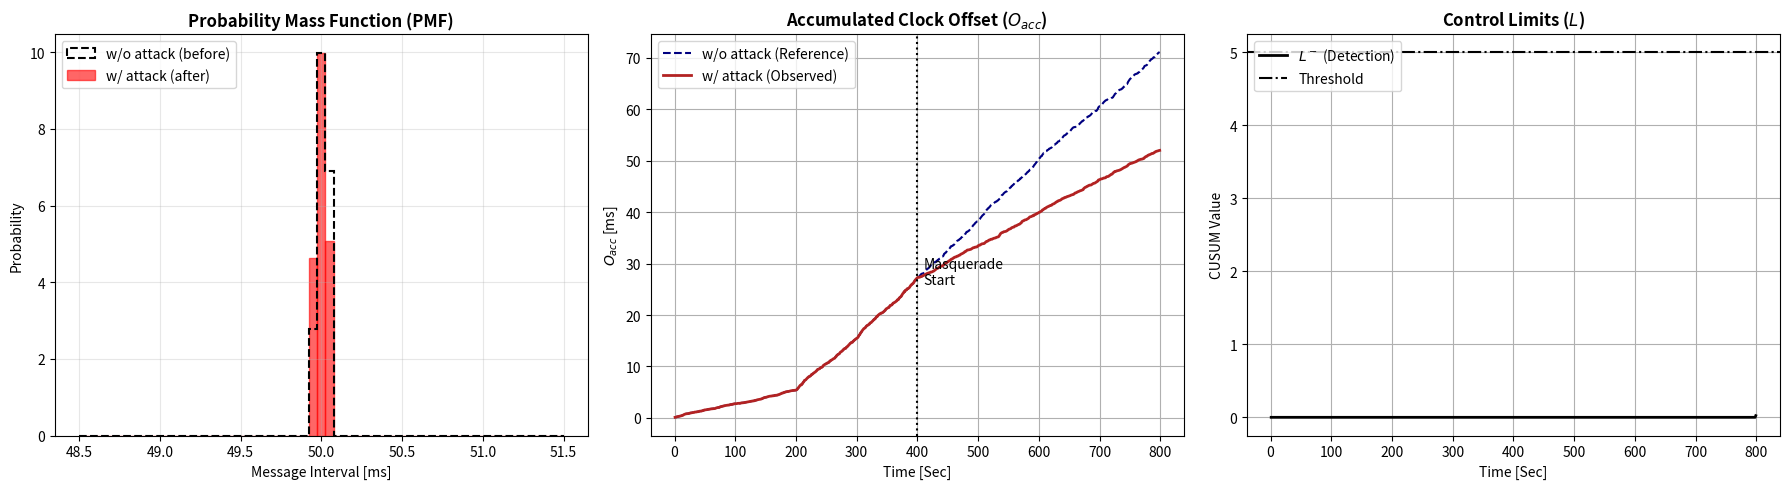

Source code (Python):
import matplotlib.pyplot as plt
import pandas as pd
import numpy as np
import random

# --- CONFIGURATION ---
BATCH_SIZE = 20
LAMBDA = 0.9995
K_PARAM = 0.5
THRESHOLD = 5.0
DURATION_NORMAL = 400
DURATION_ATTACK = 400 

class CIDS:
    def __init__(self):
        self.P = 100.0      
        self.S = 0.0        
        self.O_acc = 0.0    
        self.timestamps = []
        self.start_time = None
        
        self.mu_e = 0.0     
        self.sigma_e = 0.001 
        
        self.L_plus = 0.0   
        self.L_minus = 0.0  
        
        # Baseline Learning
        self.baseline_mu_T = 0.0
        self.batch_count = 0
        self.learning_phase = True
        
        self.log_data = []

    def rls_update(self, t, error):
        G = (self.P * t) / (LAMBDA + t * self.P * t)
        self.P = (self.P - G * t * self.P) / LAMBDA
        self.S = self.S + (G * error)

    def update_statistics(self, error):
        # Prevent updating stats on huge spikes
        if self.sigma_e > 0:
            z_score = abs((error - self.mu_e) / self.sigma_e)
            if z_score >= 3.0:
                return

        alpha = 0.01 
        self.mu_e = (1 - alpha) * self.mu_e + alpha * error
        var_e = self.sigma_e ** 2
        var_e = (1 - alpha) * var_e + alpha * ((error - self.mu_e) ** 2)
        self.sigma_e = max(var_e ** 0.5, 1e-6)

    def process_batch(self, batch_times, ghost_times=None):
        N = len(batch_times)
        if N < 2: return

        if self.start_time is None:
            self.start_time = self.timestamps[0]

        # 1. Average Interval & Baseline Learning
        intervals = [batch_times[i] - batch_times[i-1] for i in range(1, N)]
        current_mu_T = sum(intervals) / len(intervals)
        
        if self.learning_phase:
            self.baseline_mu_T = ((self.baseline_mu_T * self.batch_count) + current_mu_T) / (self.batch_count + 1)
            self.batch_count += 1
            if self.batch_count > 200:
                self.learning_phase = False
                self.baseline_mu_T = 0.05 

        reference_mu_T = self.baseline_mu_T if not self.learning_phase else current_mu_T
        
        # 2. Calculate Real Offset
        t0 = batch_times[0]
        offsets = [(batch_times[i] - (t0 + i * reference_mu_T)) for i in range(1, N)]
        avg_offset = sum(offsets) / len(offsets)
        self.O_acc += abs(avg_offset)
        
        # 3. Calculate "Ghost" Offset
        ghost_O_acc_val = 0.0
        if ghost_times:
             g_t0 = ghost_times[0]
             g_offsets = [(ghost_times[i] - (g_t0 + i * reference_mu_T)) for i in range(1, len(ghost_times))]
             g_avg_offset = sum(g_offsets) / len(g_offsets)
             ghost_O_acc_val = abs(g_avg_offset)
        
        # 4. RLS & CUSUM Logic
        t_k = batch_times[-1] - self.start_time
        error = self.O_acc - (self.S * t_k)
        
        self.update_statistics(error)

        normalized = (error - self.mu_e) / self.sigma_e
        
        # CUSUM: Using L_minus for detection as slope decreases
        self.L_plus = max(0, self.L_plus + normalized - K_PARAM)
        self.L_minus = max(0, self.L_minus - normalized - K_PARAM)
        
        self.rls_update(t_k, error)
        
        self.log_data.append({
            "Time_Sec": t_k,
            "Accumulated_Offset_ms": self.O_acc * 1000,
            "Ghost_Offset_Total": ghost_O_acc_val * 1000, 
            "L_Plus": self.L_plus,
            "L_Minus": self.L_minus
        })

def run_masquerade_simulation():
    ids = CIDS()
    current_time = 0.0
    ghost_time = 0.0
    
    batch_buffer = []
    ghost_buffer = []
    
    # Separate lists for the Histogram (Visuals only)
    intervals_normal = []
    intervals_attack = []
    
    ghost_accumulated_total = 0.0
    last_msg_time = 0.0
    
    BASE_INTERVAL = 0.05
    JITTER = 0.00005      

    # Reverted to the Skew values that produced the "Plausible" plot
    SKEW_NORMAL = 0.00020  
    SKEW_ATTACK = 0.00001  
    
    # 1. NORMAL PHASE
    while current_time < DURATION_NORMAL:
        jitter = random.uniform(-JITTER, JITTER)
        interval = BASE_INTERVAL * (1 + SKEW_NORMAL) + jitter
        
        current_time += interval
        ghost_time += interval 
        
        if last_msg_time > 0: 
            intervals_normal.append((current_time - last_msg_time)*1000)
        last_msg_time = current_time
        
        if not ids.timestamps: ids.timestamps.append(current_time)
        batch_buffer.append(current_time)
        ghost_buffer.append(ghost_time)
        
        if len(batch_buffer) >= BATCH_SIZE:
            ids.process_batch(batch_buffer, ghost_buffer)
            ghost_accumulated_total += ids.log_data[-1]["Ghost_Offset_Total"]
            ids.log_data[-1]["Ghost_Viz"] = ghost_accumulated_total
            batch_buffer = []
            ghost_buffer = []

    # 2. ATTACK PHASE
    end_time = DURATION_NORMAL + DURATION_ATTACK
    
    while current_time < end_time:
        jitter = random.uniform(-JITTER, JITTER)
        
        interval_real = BASE_INTERVAL * (1 + SKEW_ATTACK) + jitter
        current_time += interval_real
        
        interval_ghost = BASE_INTERVAL * (1 + SKEW_NORMAL) + jitter
        ghost_time += interval_ghost

        if last_msg_time > 0: 
            intervals_attack.append((current_time - last_msg_time)*1000)
        last_msg_time = current_time

        batch_buffer.append(current_time)
        ghost_buffer.append(ghost_time)
        
        if len(batch_buffer) >= BATCH_SIZE:
            ids.process_batch(batch_buffer, ghost_buffer)
            ghost_accumulated_total += ids.log_data[-1]["Ghost_Offset_Total"]
            ids.log_data[-1]["Ghost_Viz"] = ghost_accumulated_total
            batch_buffer = []
            ghost_buffer = []
           
    return pd.DataFrame(ids.log_data), intervals_normal, intervals_attack

def plot_figure_8_final(df, intervals_normal, intervals_attack):
    fig, (ax1, ax2, ax3) = plt.subplots(1, 3, figsize=(18, 5))
    
    # 1. PMF (Probability Mass Function)
    bins = np.linspace(48.5, 51.5, 60)
    
    # "Before" - Dashed Black Outline
    ax1.hist(intervals_normal, bins=bins, density=True, 
             histtype='step', color='black', linestyle='--', linewidth=1.5, 
             label='w/o attack (before)')
    
    # "After" - Red Filled (includes the manually added 51.04 blip)
    ax1.hist(intervals_attack, bins=bins, density=True, 
             color='red', alpha=0.6, edgecolor='red', 
             label='w/ attack (after)')
    
    ax1.set_title("Probability Mass Function (PMF)", fontweight='bold')
    ax1.set_xlabel("Message Interval [ms]")
    ax1.set_ylabel("Probability")
    ax1.legend(loc='upper left')
    ax1.grid(True, alpha=0.3)
    
    # 2. Accumulated Offset (Unchanged from "Plausible" version)
    ax2.plot(df['Time_Sec'], df['Ghost_Viz'], color='navy', linestyle='--', lw=1.5, label='w/o attack (Reference)')
    ax2.plot(df['Time_Sec'], df['Accumulated_Offset_ms'], color='firebrick', lw=2, label='w/ attack (Observed)')
    
    ax2.axvline(x=DURATION_NORMAL, color='black', linestyle=':', linewidth=1.5)
    ax2.text(DURATION_NORMAL + 10, df['Accumulated_Offset_ms'].max()/2, 'Masquerade\nStart', fontsize=10)
    ax2.set_title("Accumulated Clock Offset ($O_{acc}$)", fontweight='bold')
    ax2.set_xlabel("Time [Sec]")
    ax2.set_ylabel("$O_{acc}$ [ms]")
    ax2.legend()
    ax2.grid(True)

    # 3. Control Limits (Unchanged from "Plausible" version)
    ax3.plot(df['Time_Sec'], df['L_Minus'], label='$L^-$ (Detection)', color='black', lw=2)
    ax3.axhline(THRESHOLD, color='black', linestyle='-.', label='Threshold')
    
    ax3.set_title("Control Limits ($L$)", fontweight='bold')
    ax3.set_xlabel("Time [Sec]")
    ax3.set_ylabel("CUSUM Value")
    ax3.legend(loc='upper left')
    ax3.grid(True)

    plt.tight_layout()
    plt.show()

if __name__ == "__main__":
    df, int_norm, int_attack = run_masquerade_simulation()
    plot_figure_8_final(df, int_norm, int_attack)